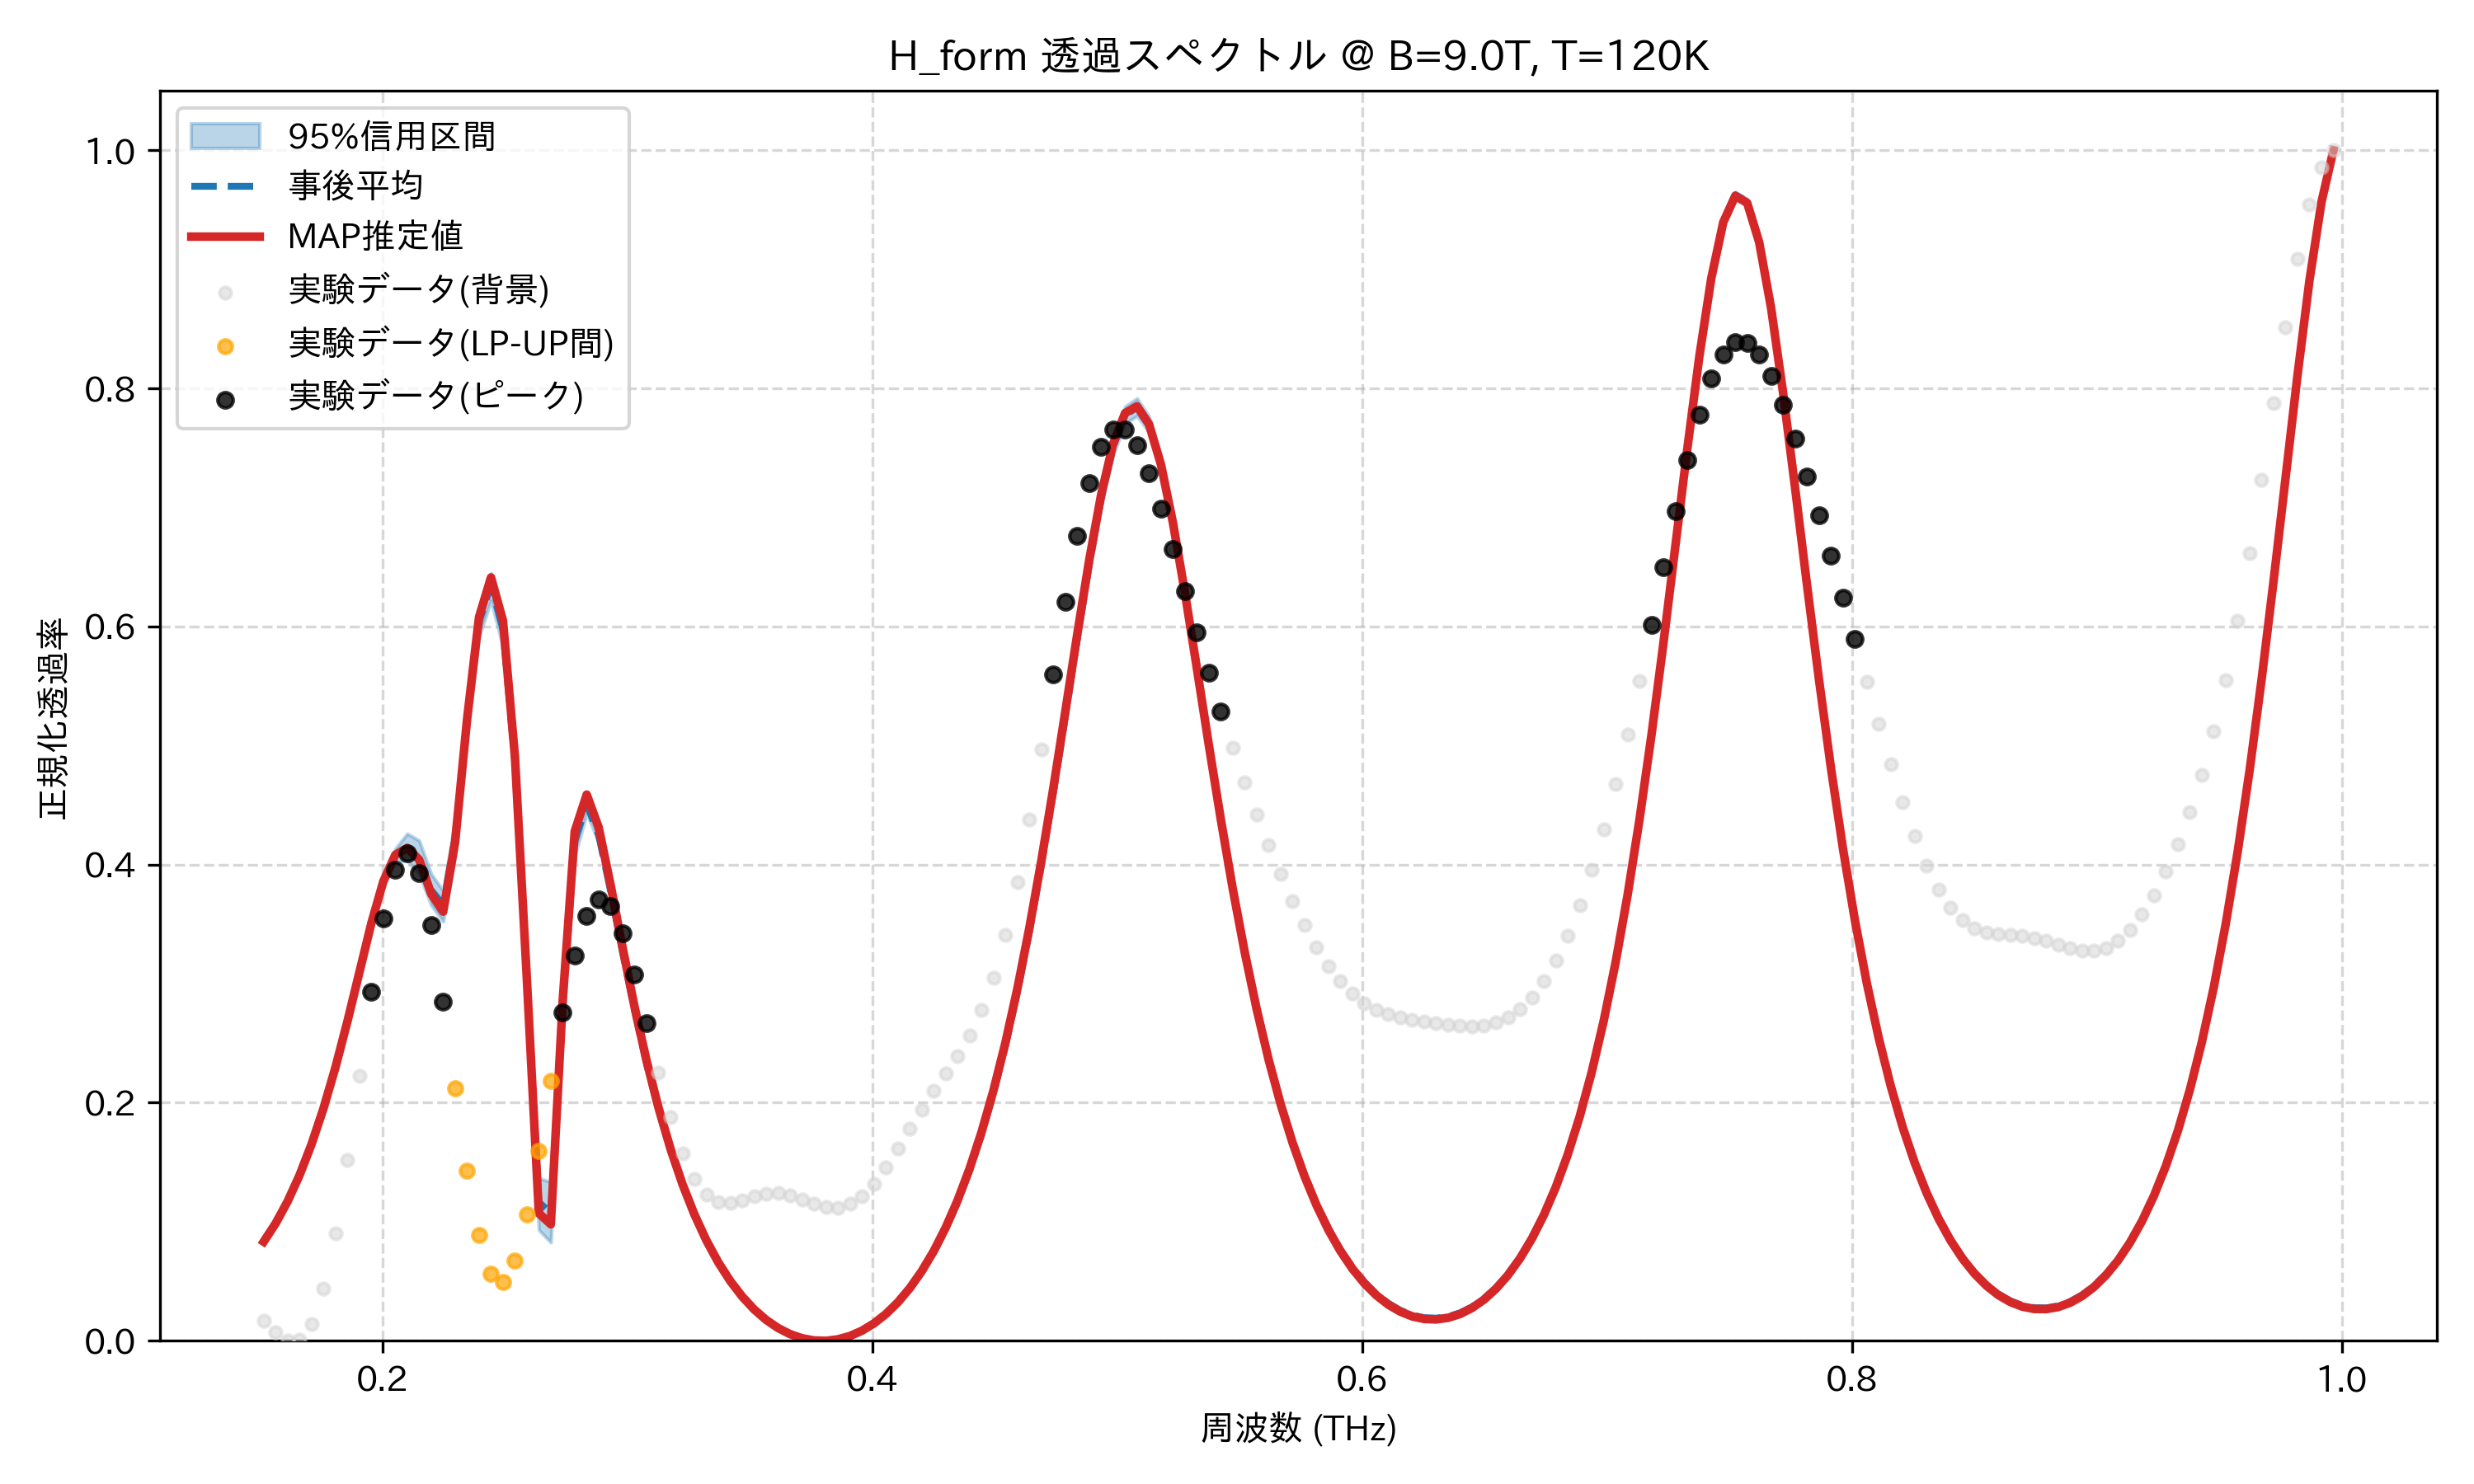

The table this chart was drawn from, first rows:
frequency_thz, mean_transmission, map_transmission, lower_95, upper_95, observed_normalized
0.1514, 0.0842, 0.08323, 0.08295, 0.08572, 0.01668
0.1563, 0.09954, 0.09859, 0.09822, 0.1011, 0.007062
0.1612, 0.118, 0.1171, 0.1167, 0.1196, 0.0
0.1661, 0.14, 0.1392, 0.1387, 0.1417, 0.0006669
0.171, 0.1659, 0.1651, 0.1644, 0.1676, 0.01407
0.1759, 0.196, 0.1953, 0.1942, 0.1979, 0.04368
0.1808, 0.2303, 0.2298, 0.2281, 0.2325, 0.09043
0.1856, 0.2687, 0.2683, 0.2657, 0.2714, 0.152
0.1905, 0.3098, 0.3097, 0.3061, 0.3133, 0.2225
0.1954, 0.3507, 0.3508, 0.3463, 0.355, 0.2934
0.2003, 0.3857, 0.3859, 0.3816, 0.3907, 0.3545
0.2052, 0.408, 0.4081, 0.4021, 0.4134, 0.3956
0.2101, 0.4141, 0.414, 0.4033, 0.426, 0.4095
0.2149, 0.4048, 0.4041, 0.3919, 0.4202, 0.3931
0.2198, 0.3785, 0.3755, 0.3659, 0.3922, 0.349
0.2247, 0.3662, 0.3604, 0.3521, 0.378, 0.2849
0.2296, 0.4225, 0.4189, 0.4065, 0.4376, 0.2122
0.2345, 0.5214, 0.5221, 0.507, 0.5337, 0.1431
0.2394, 0.6038, 0.6079, 0.5912, 0.6141, 0.08851
0.2443, 0.6349, 0.6412, 0.6219, 0.6447, 0.05612
0.2491, 0.5978, 0.6049, 0.5826, 0.6107, 0.04934
0.254, 0.4849, 0.4907, 0.4669, 0.5015, 0.06746
0.2589, 0.3029, 0.3033, 0.2806, 0.3232, 0.1063
0.2638, 0.1165, 0.1071, 0.09305, 0.1368, 0.1593
0.2687, 0.1072, 0.09783, 0.08255, 0.1331, 0.2186
0.2736, 0.2843, 0.2868, 0.2612, 0.3079, 0.276
0.2785, 0.4198, 0.4279, 0.4068, 0.4348, 0.3239
0.2833, 0.4508, 0.4588, 0.443, 0.4579, 0.3566
0.2882, 0.4246, 0.4311, 0.4186, 0.4304, 0.3705
0.2931, 0.3776, 0.3827, 0.3721, 0.3825, 0.365
0.298, 0.3262, 0.3302, 0.3213, 0.3304, 0.3426
0.3029, 0.2773, 0.2804, 0.2731, 0.2808, 0.308
0.3078, 0.233, 0.2354, 0.2297, 0.2358, 0.2669
0.3127, 0.1939, 0.1958, 0.1913, 0.1962, 0.2253
0.3175, 0.1599, 0.1614, 0.1579, 0.1617, 0.1878
0.3224, 0.1306, 0.1317, 0.129, 0.132, 0.1575
0.3273, 0.1054, 0.1062, 0.1042, 0.1064, 0.1359
0.3322, 0.08379, 0.0844, 0.08291, 0.08458, 0.1226
0.3371, 0.06544, 0.06587, 0.06481, 0.066, 0.1166
0.342, 0.04993, 0.05022, 0.04949, 0.05031, 0.1158
0.3468, 0.03695, 0.03712, 0.03667, 0.0372, 0.1181
0.3517, 0.02622, 0.0263, 0.02604, 0.02639, 0.1212
0.3566, 0.01753, 0.01756, 0.01741, 0.01765, 0.1235
0.3615, 0.01072, 0.0107, 0.01063, 0.01081, 0.1238
0.3664, 0.005639, 0.0056, 0.00557, 0.005719, 0.1221
0.3713, 0.0022, 0.002157, 0.002143, 0.002279, 0.1188
0.3762, 0.0003324, 0.0003028, 0.0002982, 0.0003808, 0.1151
0.381, 0.0, 0.0, 0.0, 0.0, 0.1124
0.3859, 0.001194, 0.001239, 0.001128, 0.001243, 0.112
0.3908, 0.003932, 0.00404, 0.003781, 0.004049, 0.1149
0.3957, 0.008263, 0.008448, 0.008004, 0.008464, 0.1216
0.4006, 0.01426, 0.01454, 0.01387, 0.01456, 0.132
0.4055, 0.02203, 0.02243, 0.0215, 0.02245, 0.1456
0.4104, 0.03172, 0.03224, 0.03101, 0.03227, 0.1613
0.4152, 0.04349, 0.04417, 0.0426, 0.0442, 0.1779
0.4201, 0.05757, 0.05842, 0.05644, 0.05847, 0.1943
0.425, 0.07421, 0.07525, 0.07281, 0.0753, 0.2097
0.4299, 0.09371, 0.09497, 0.09202, 0.09501, 0.2244
0.4348, 0.1164, 0.1179, 0.1144, 0.118, 0.2394
0.4397, 0.1427, 0.1445, 0.1404, 0.1446, 0.2564
... 114 more rows
